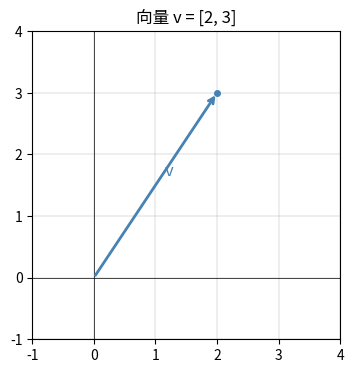
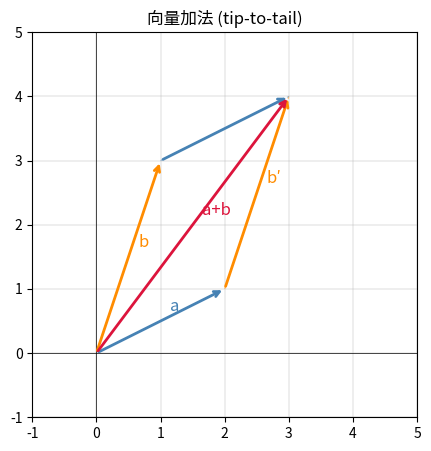
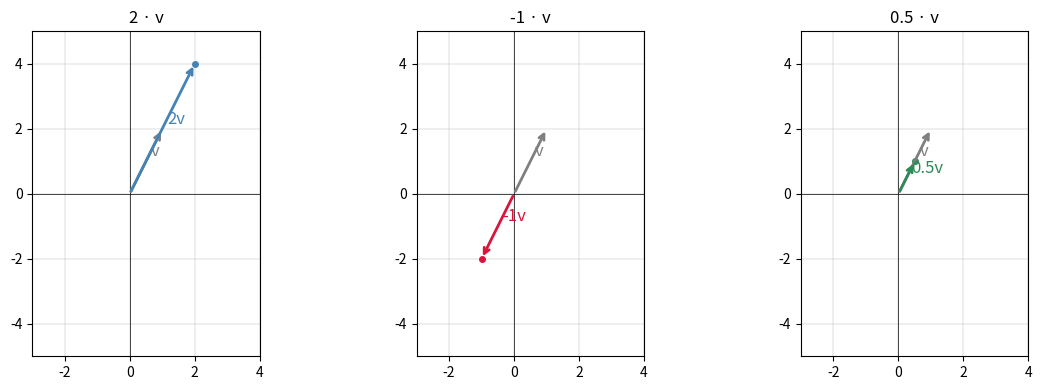
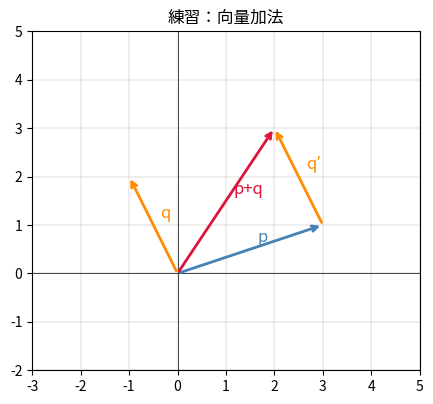
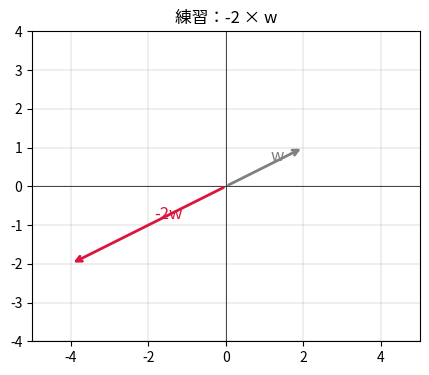

These figures' Python source, in order:
import numpy as np
import matplotlib.pyplot as plt

# ---------- Helper functions ----------

def setup_ax(ax, xlim=(-1, 5), ylim=(-1, 5), title=""):
    """Configure a clean 2D coordinate axis."""
    ax.set_xlim(xlim)
    ax.set_ylim(ylim)
    ax.set_aspect("equal")
    ax.grid(True, linewidth=0.3)
    ax.axhline(0, color="black", linewidth=0.5)
    ax.axvline(0, color="black", linewidth=0.5)
    if title:
        ax.set_title(title)
    return ax


def draw_vec(ax, v, color="steelblue", label="", origin=(0, 0)):
    """Draw a 2D vector as an arrow from `origin` to `origin + v`."""
    ax.annotate(
        "",
        xy=(origin[0] + v[0], origin[1] + v[1]),
        xytext=origin,
        arrowprops=dict(arrowstyle="->", color=color, lw=2),
    )
    # Put the label at the midpoint of the arrow
    mid_x = origin[0] + v[0] / 2
    mid_y = origin[1] + v[1] / 2
    if label:
        ax.text(mid_x + 0.15, mid_y + 0.15, label, color=color, fontsize=12)

print("Helpers loaded ✓")

# --- Create 2D and 3D vectors ---
v2d = np.array([2, 3])       # 2D vector
v3d = np.array([1, 2, 4])    # 3D vector

print(f"2D vector: {v2d}  (shape: {v2d.shape})")
print(f"3D vector: {v3d}  (shape: {v3d.shape})")

# --- Visualize a single 2D vector ---
fig, ax = plt.subplots(figsize=(4, 4))
setup_ax(ax, xlim=(-1, 4), ylim=(-1, 4), title="向量 v = [2, 3]")
draw_vec(ax, v2d, color="steelblue", label="v")
ax.plot(*v2d, "o", color="steelblue", markersize=4)  # dot at tip
plt.show()

# --- Vector addition: tip-to-tail ---
a = np.array([2, 1])
b = np.array([1, 3])
c = a + b  # element-wise addition

print(f"a     = {a}")
print(f"b     = {b}")
print(f"a + b = {c}")

fig, ax = plt.subplots(figsize=(5, 5))
setup_ax(ax, xlim=(-1, 5), ylim=(-1, 5), title="向量加法 (tip-to-tail)")

# Draw a from origin
draw_vec(ax, a, color="steelblue", label="a")
# Draw b from origin (faded) for reference
draw_vec(ax, b, color="darkorange", label="b")
# Draw b shifted to tip of a (tip-to-tail)
draw_vec(ax, b, color="darkorange", label="b′", origin=tuple(a))
# Draw the dashed parallelogram helper line: a shifted to tip of b
draw_vec(ax, a, color="steelblue", label="", origin=tuple(b))
ax.plot([a[0], c[0]], [a[1], c[1]], "--", color="darkorange", linewidth=0.8, alpha=0.5)
ax.plot([b[0], c[0]], [b[1], c[1]], "--", color="steelblue", linewidth=0.8, alpha=0.5)
# Draw resultant a+b
draw_vec(ax, c, color="crimson", label="a+b")

plt.show()

# --- Scalar multiplication: side-by-side comparison ---
v = np.array([1, 2])
scalars = [2, -1, 0.5]
colors = ["steelblue", "crimson", "seagreen"]

fig, axes = plt.subplots(1, 3, figsize=(12, 4))

for ax, s, col in zip(axes, scalars, colors):
    setup_ax(ax, xlim=(-3, 4), ylim=(-5, 5), title=f"{s} · v")
    # Draw original vector (faded)
    draw_vec(ax, v, color="gray", label="v")
    # Draw scaled vector
    sv = s * v
    draw_vec(ax, sv, color=col, label=f"{s}v")
    ax.plot(*sv, "o", color=col, markersize=4)

plt.tight_layout()
plt.show()

# Numerical verification
for s in scalars:
    print(f"{s:>4} * {v} = {s * v}")

# ===== EXERCISE 1: Vector Addition =====
# ✏️ Change these vectors and re-run!
p = np.array([3, 1])
q = np.array([-1, 2])

result = p + q
print(f"p     = {p}")
print(f"q     = {q}")
print(f"p + q = {result}")

fig, ax = plt.subplots(figsize=(5, 5))
setup_ax(ax, xlim=(-3, 5), ylim=(-2, 5), title="練習：向量加法")
draw_vec(ax, p, color="steelblue", label="p")
draw_vec(ax, q, color="darkorange", label="q")
draw_vec(ax, q, color="darkorange", label="q′", origin=tuple(p))
draw_vec(ax, result, color="crimson", label="p+q")
plt.show()

# ===== EXERCISE 2: Scalar Multiplication =====
# ✏️ Change the vector and scalar, then re-run!
w = np.array([2, 1])
scalar = -2

scaled = scalar * w
print(f"w           = {w}")
print(f"scalar      = {scalar}")
print(f"scalar * w  = {scaled}")

fig, ax = plt.subplots(figsize=(5, 5))
setup_ax(ax, xlim=(-5, 5), ylim=(-4, 4), title=f"練習：{scalar} × w")
draw_vec(ax, w, color="gray", label="w")
draw_vec(ax, scaled, color="crimson", label=f"{scalar}w")
plt.show()
